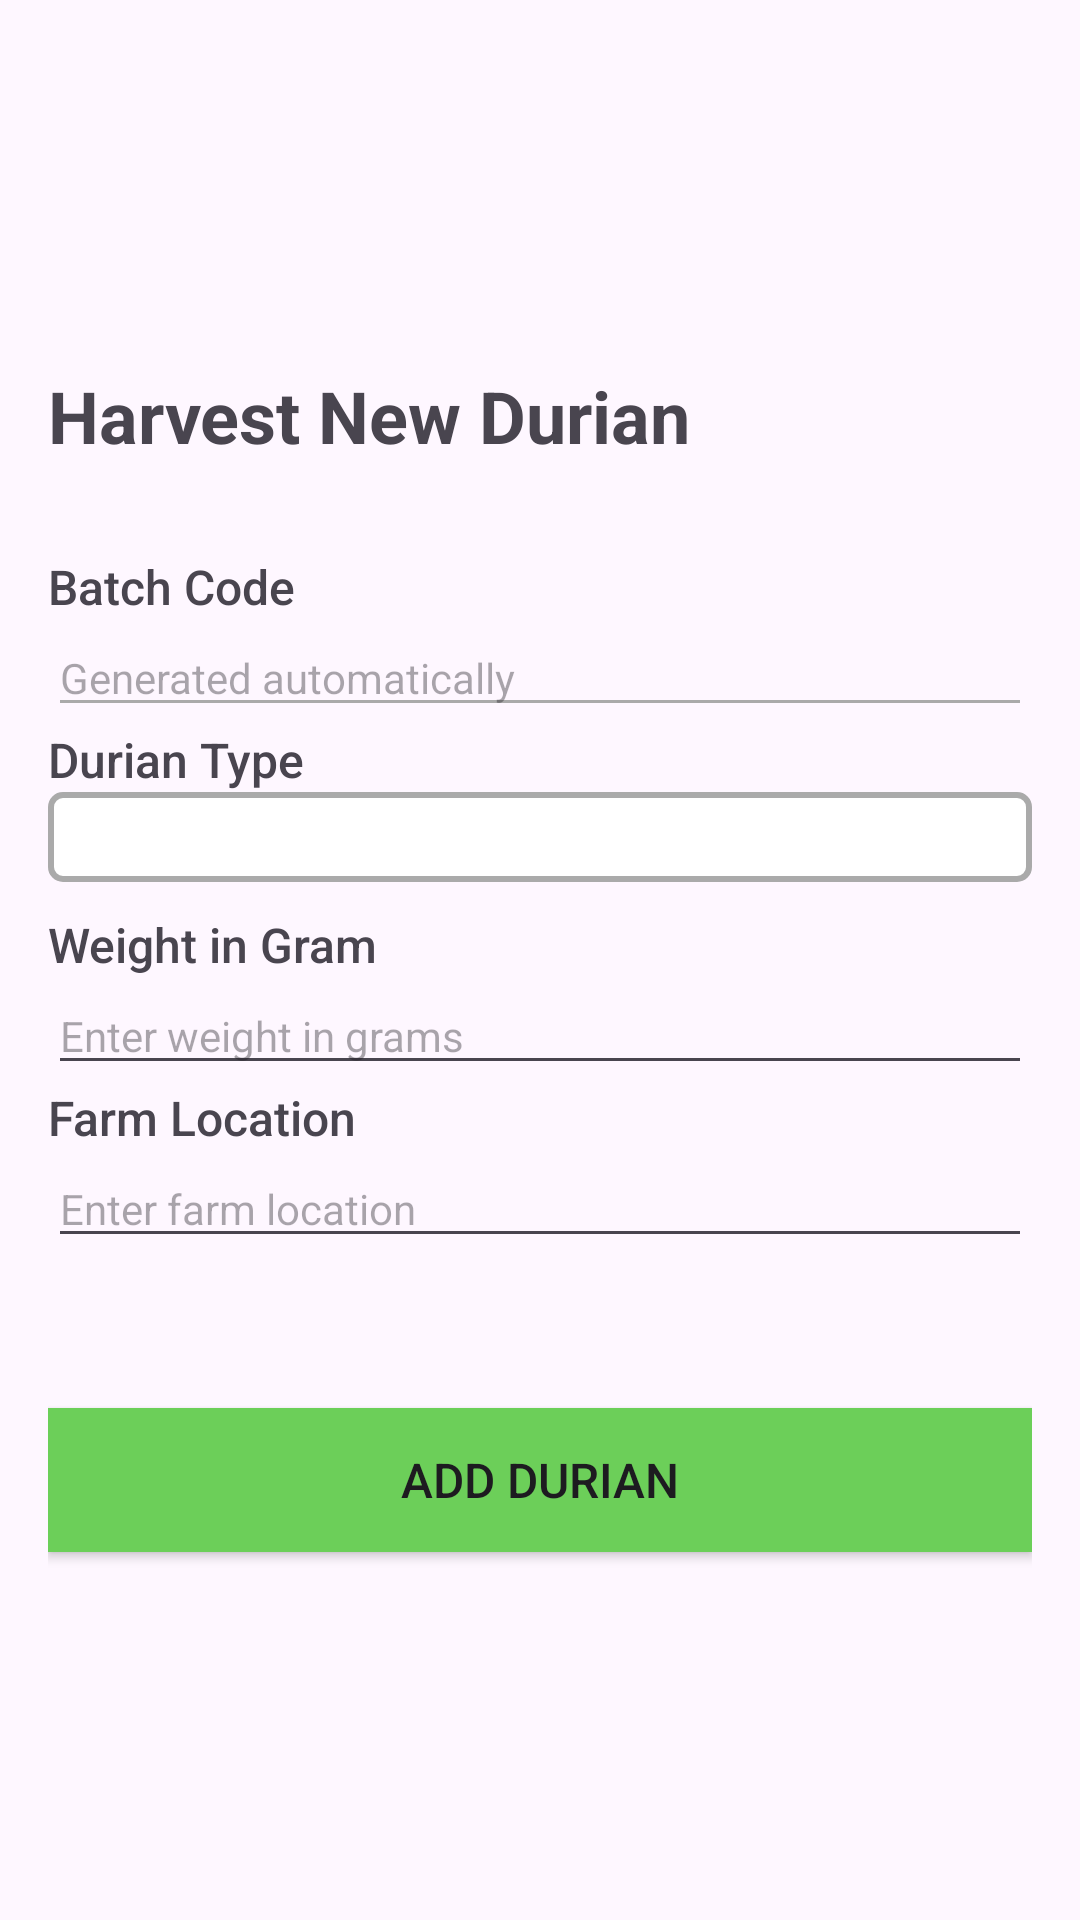

Write the Android layout XML for this screen, with the resource values it uses.
<!-- AndroidManifest.xml: application theme Theme.FYP_DurianTrackingSystem -->
<!-- res/layout/fragment_add_durian.xml -->
<?xml version="1.0" encoding="utf-8"?>
<LinearLayout xmlns:android="http://schemas.android.com/apk/res/android"
    android:layout_width="match_parent"
    android:layout_height="match_parent"
    android:orientation="vertical"
    android:gravity="center_vertical"
    android:padding="16dp">

    
    <TextView
        android:id="@+id/title"
        android:layout_width="wrap_content"
        android:layout_height="wrap_content"
        android:text="Harvest New Durian"
        android:textSize="24sp"
        android:textStyle="bold"
        android:layout_marginBottom="30dp" />  

    
    <TextView
        android:id="@+id/batchCodeLabel"
        android:layout_width="wrap_content"
        android:layout_height="wrap_content"
        android:text="Batch Code"
        android:fontFamily="sans-serif-medium"
        android:textSize="16sp" />

    <EditText
        android:id="@+id/batchCode"
        android:layout_width="match_parent"
        android:layout_height="wrap_content"
        android:backgroundTint="@android:color/darker_gray"
        android:focusable="false"
        android:clickable="false"
        android:textColor="@android:color/black"
        android:textSize="14sp"
        android:hint="Generated automatically"
        android:inputType="none"
        android:importantForAccessibility="yes" />

    
    <TextView
        android:id="@+id/durianTypeLabel"
        android:layout_width="wrap_content"
        android:layout_height="wrap_content"
        android:text="Durian Type"
        android:fontFamily="sans-serif-medium"
        android:textSize="16sp" />

    <Spinner
        android:id="@+id/durianType"
        android:layout_width="match_parent"
        android:layout_height="30dp"
        android:layout_marginBottom="10dp"
        android:background="@drawable/spinner_border" />

    
    <TextView
        android:id="@+id/weightInGramLabel"
        android:layout_width="wrap_content"
        android:layout_height="wrap_content"
        android:text="Weight in Gram"
        android:fontFamily="sans-serif-medium"
        android:textSize="16sp" />

    <EditText
        android:id="@+id/weightInGram"
        android:layout_width="match_parent"
        android:layout_height="wrap_content"
        android:inputType="number"
        android:textColor="@android:color/black"
        android:hint="Enter weight in grams"
        android:textSize="14sp" />

    
    <TextView
        android:id="@+id/farmLocationLabel"
        android:layout_width="wrap_content"
        android:layout_height="wrap_content"
        android:text="Farm Location"
        android:fontFamily="sans-serif-medium"
        android:textSize="16sp" />

    <EditText
        android:id="@+id/farmLocation"
        android:layout_width="match_parent"
        android:layout_height="wrap_content"
        android:textColor="@android:color/black"
        android:hint="Enter farm location"
        android:textSize="14sp" />

    
    <androidx.appcompat.widget.AppCompatButton
        android:id="@+id/addDurianButton"
        android:layout_width="match_parent"
        android:layout_height="wrap_content"
        android:layout_marginTop="50dp"
        android:background="@color/lightGreen"
        android:onClick="addDurian"
        android:text="Add Durian"
        android:textSize="16sp" />

    
    <TextView
        android:id="@+id/statusMessage"
        android:layout_width="wrap_content"
        android:layout_height="wrap_content"
        android:text=""
        android:textSize="14sp"
        android:textColor="@android:color/black"
        android:visibility="gone"

        android:paddingTop="8dp" />

</LinearLayout>
<!-- resources referenced by this layout -->
<resources>
  <color name="lightGreen">#6ccf59</color>
  <!-- drawable spinner_border (drawable) -->
  <?xml version="1.0" encoding="utf-8"?>
  <shape xmlns:android="http://schemas.android.com/apk/res/android">
      <solid android:color="@android:color/white" />
      <stroke
          android:color="@android:color/darker_gray"
          android:width="2dp" />
      <corners android:radius="4dp" />
  </shape>
  <style name="Theme.FYP_DurianTrackingSystem" parent="Base.Theme.FYP_DurianTrackingSystem" />
  <style name="Base.Theme.FYP_DurianTrackingSystem" parent="Theme.Material3.DayNight.NoActionBar">
          
          
      </style>
</resources>
